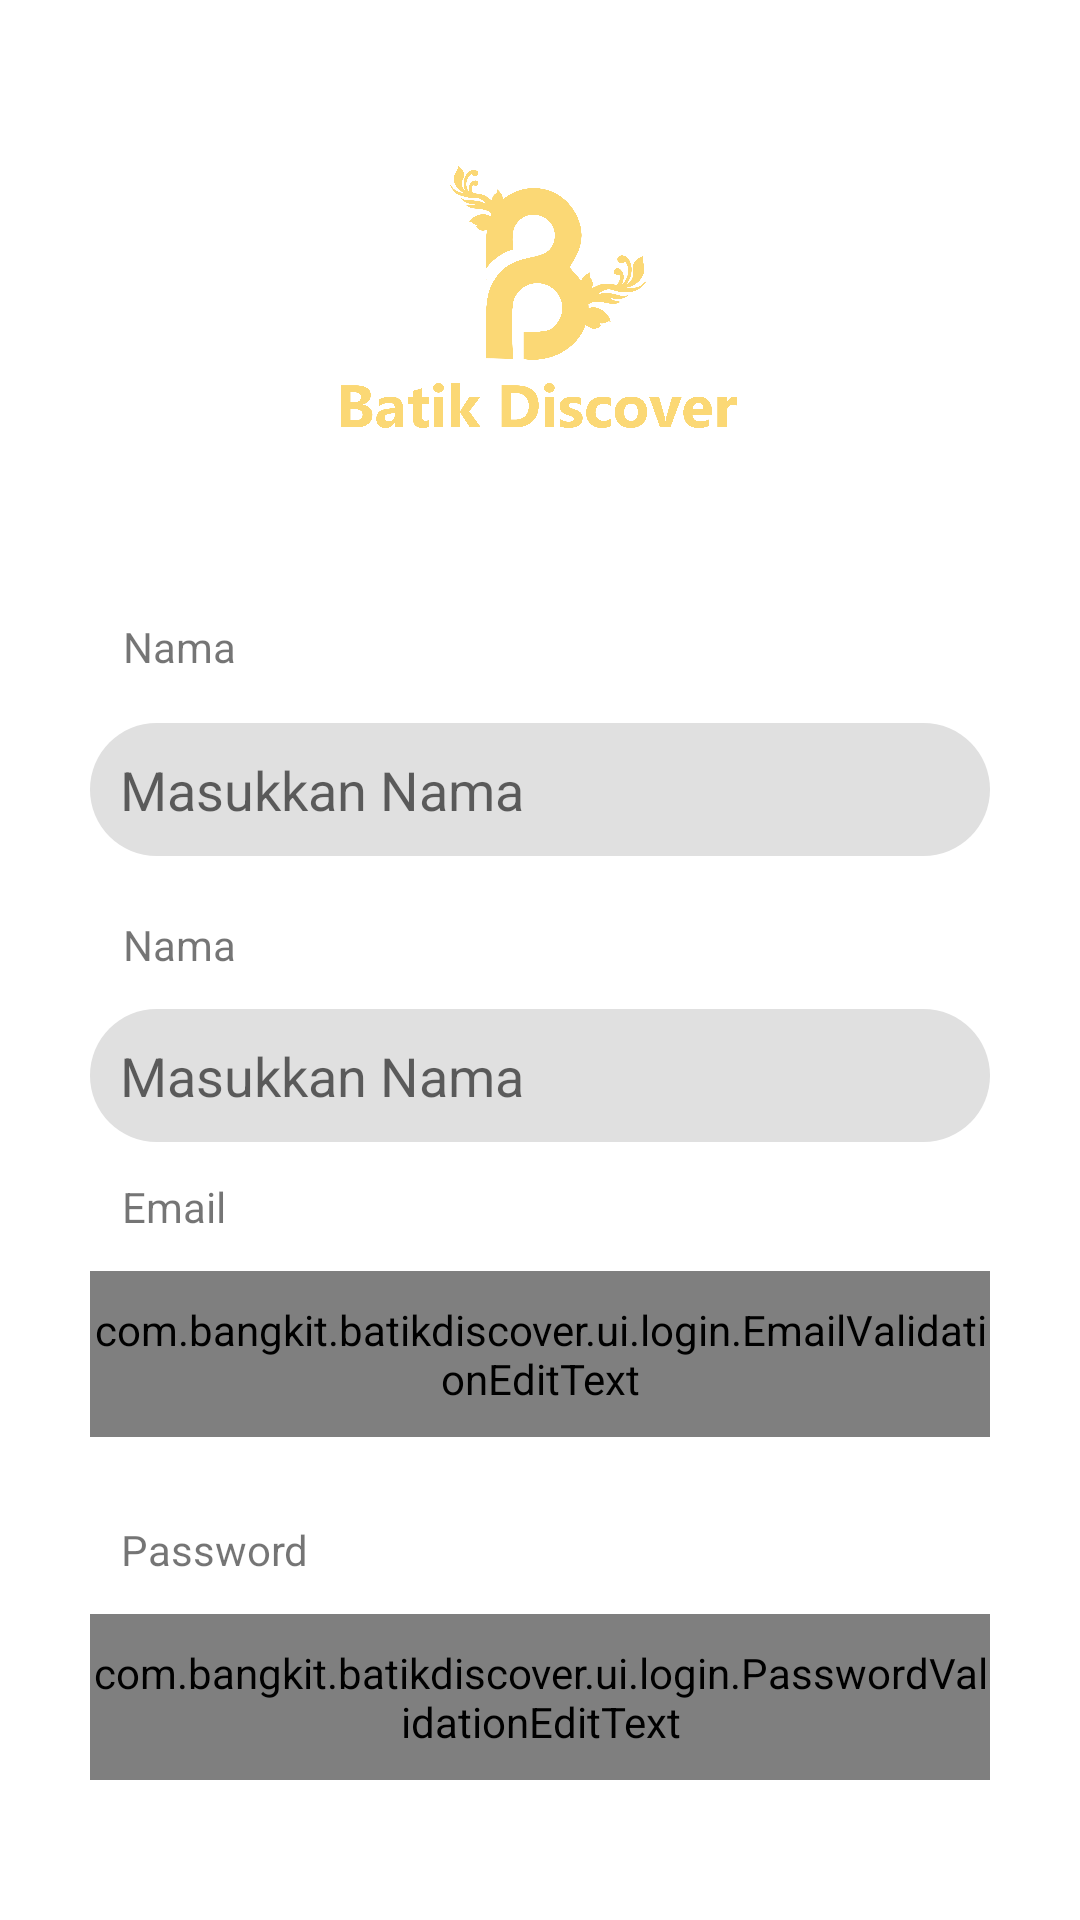

Write the Android layout XML for this screen, with the resource values it uses.
<!-- AndroidManifest.xml: application theme Theme.example -->
<!-- res/layout/activity_register.xml -->
<?xml version="1.0" encoding="utf-8"?>
<androidx.constraintlayout.widget.ConstraintLayout xmlns:android="http://schemas.android.com/apk/res/android"
    xmlns:app="http://schemas.android.com/apk/res-auto"
    xmlns:tools="http://schemas.android.com/tools"
    android:layout_width="match_parent"
    android:layout_height="match_parent">


    <EditText
        android:id="@+id/firstNameEditText"
        android:layout_width="0dp"
        android:layout_height="wrap_content"
        android:layout_marginLeft="30dp"
        android:layout_marginTop="16dp"
        android:layout_marginRight="30dp"
        android:background="@drawable/rounded"
        android:hint="Masukkan Nama"
        app:layout_constraintEnd_toEndOf="parent"
        app:layout_constraintStart_toStartOf="parent"
        app:layout_constraintTop_toBottomOf="@+id/FirstName" />

    <TextView
        android:id="@+id/FirstName"
        android:layout_width="wrap_content"
        android:layout_height="wrap_content"
        android:layout_marginTop="24dp"
        android:text="Nama"
        app:layout_constraintEnd_toEndOf="parent"
        app:layout_constraintHorizontal_bias="0.127"
        app:layout_constraintStart_toStartOf="parent"
        app:layout_constraintTop_toBottomOf="@+id/imageView2" />

    <EditText
        android:id="@+id/LastNameEditText"
        android:layout_width="0dp"
        android:layout_height="wrap_content"
        android:layout_marginLeft="30dp"
        android:layout_marginTop="12dp"
        android:layout_marginRight="30dp"
        android:background="@drawable/rounded"
        android:hint="Masukkan Nama"
        app:layout_constraintEnd_toEndOf="parent"
        app:layout_constraintStart_toStartOf="parent"
        app:layout_constraintTop_toBottomOf="@+id/LastName" />

    <TextView
        android:id="@+id/LastName"
        android:layout_width="wrap_content"
        android:layout_height="wrap_content"
        android:layout_marginTop="20dp"
        android:text="Nama"
        app:layout_constraintEnd_toEndOf="parent"
        app:layout_constraintHorizontal_bias="0.127"
        app:layout_constraintStart_toStartOf="parent"
        app:layout_constraintTop_toBottomOf="@+id/firstNameEditText" />

    <ImageView
        android:id="@+id/imageView2"
        android:layout_width="132dp"
        android:layout_height="166dp"
        android:layout_marginTop="16dp"
        app:layout_constraintEnd_toEndOf="parent"
        app:layout_constraintHorizontal_bias="0.498"
        app:layout_constraintStart_toStartOf="parent"
        app:layout_constraintTop_toTopOf="parent"
        app:srcCompat="@drawable/batik" />

    <TextView
        android:id="@+id/textView4"
        android:layout_width="wrap_content"
        android:layout_height="wrap_content"
        android:layout_marginTop="28dp"
        android:text="Password"
        app:layout_constraintEnd_toEndOf="parent"
        app:layout_constraintHorizontal_bias="0.134"
        app:layout_constraintStart_toStartOf="parent"
        app:layout_constraintTop_toBottomOf="@+id/edtEmail" />

    <com.bangkit.example.ui.login.EmailValidationEditText
        android:id="@+id/edtEmail"
        android:layout_width="0dp"
        android:layout_height="wrap_content"
        android:layout_marginLeft="30dp"
        android:layout_marginTop="12dp"
        android:layout_marginRight="30dp"
        android:background="@drawable/rounded"
        android:hint="Masukkan Email"
        android:inputType="textEmailAddress"
        app:layout_constraintEnd_toEndOf="parent"
        app:layout_constraintHorizontal_bias="0.0"
        app:layout_constraintStart_toStartOf="parent"
        app:layout_constraintTop_toBottomOf="@+id/textView3" />

    <TextView
        android:id="@+id/textView3"
        android:layout_width="wrap_content"
        android:layout_height="wrap_content"
        android:layout_marginTop="12dp"
        android:text="Email"
        app:layout_constraintEnd_toEndOf="parent"
        app:layout_constraintHorizontal_bias="0.125"
        app:layout_constraintStart_toStartOf="parent"
        app:layout_constraintTop_toBottomOf="@+id/LastNameEditText" />

    <com.bangkit.example.ui.login.PasswordValidationEditText
        android:id="@+id/edtPassword"
        android:layout_width="0dp"
        android:layout_height="wrap_content"
        android:layout_marginLeft="30dp"
        android:layout_marginTop="12dp"
        android:layout_marginRight="30dp"
        android:background="@drawable/rounded"
        android:hint="Masukkan Password"
        android:inputType="textPassword"
        app:layout_constraintEnd_toEndOf="parent"
        app:layout_constraintHorizontal_bias="0.0"
        app:layout_constraintStart_toStartOf="parent"
        app:layout_constraintTop_toBottomOf="@+id/textView4" />

    <Button
        android:id="@+id/registerButton"
        android:layout_width="317dp"
        android:layout_height="44dp"
        android:layout_marginTop="52dp"
        android:background="@drawable/login_rounded"
        android:text="Register"
        android:textColor="@color/white"
        android:textStyle="bold"
        app:layout_constraintEnd_toEndOf="parent"
        app:layout_constraintStart_toStartOf="parent"
        app:layout_constraintTop_toBottomOf="@+id/edtPassword" />

    <TextView
        android:id="@+id/txtRegister"
        android:layout_width="wrap_content"
        android:layout_height="wrap_content"
        android:layout_marginTop="16dp"
        android:text="Sudah punya akun?"
        android:textColor="#000000"
        app:layout_constraintEnd_toEndOf="parent"
        app:layout_constraintHorizontal_bias="0.331"
        app:layout_constraintStart_toStartOf="parent"
        app:layout_constraintTop_toBottomOf="@+id/registerButton" />

    <TextView
        android:id="@+id/textView8"
        android:layout_width="wrap_content"
        android:layout_height="wrap_content"
        android:layout_marginTop="60dp"
        android:text="Login Sekarang"
        android:textColor="@color/black"
        app:layout_constraintEnd_toEndOf="parent"
        app:layout_constraintHorizontal_bias="0.096"
        app:layout_constraintStart_toEndOf="@+id/txtRegister"
        app:layout_constraintTop_toTopOf="@+id/registerButton" />
</androidx.constraintlayout.widget.ConstraintLayout>
<!-- resources referenced by this layout -->
<resources>
  <color name="black">#FF000000</color>
  <color name="white">#FFFFFFFF</color>
  <!-- drawable batik: png bitmap (drawable, 304671 bytes) -->
  <!-- drawable rounded (drawable) -->
  <?xml version="1.0" encoding="utf-8"?>
  <shape xmlns:android="http://schemas.android.com/apk/res/android">
      <corners android:radius="30dp" /> 
      <solid android:color="#E0E0E0" /> 
      <padding
          android:left="10dp"
          android:right="10dp"
          android:top="10dp"
          android:bottom="10dp" /> 
  </shape>
  <style name="Theme.example" parent="Theme.MaterialComponents.DayNight.NoActionBar">
          
          <item name="colorPrimary">@color/brown</item>
          <item name="colorPrimaryVariant">@color/purple_700</item>
          <item name="colorOnPrimary">@color/white</item>
          
          <item name="colorSecondary">@color/teal_200</item>
          <item name="colorSecondaryVariant">@color/teal_700</item>
          <item name="colorOnSecondary">@color/black</item>
          
          <item name="android:statusBarColor">#8E8E8E</item>
          
          <item name="android:textSize">@dimen/text_size_medium</item>
          <item name="android:gravity">center</item>
      </style>
  <color name="brown">#782A10</color>
  <color name="purple_700">#FF3700B3</color>
  <color name="teal_200">#FF03DAC5</color>
  <color name="teal_700">#FF018786</color>
</resources>
